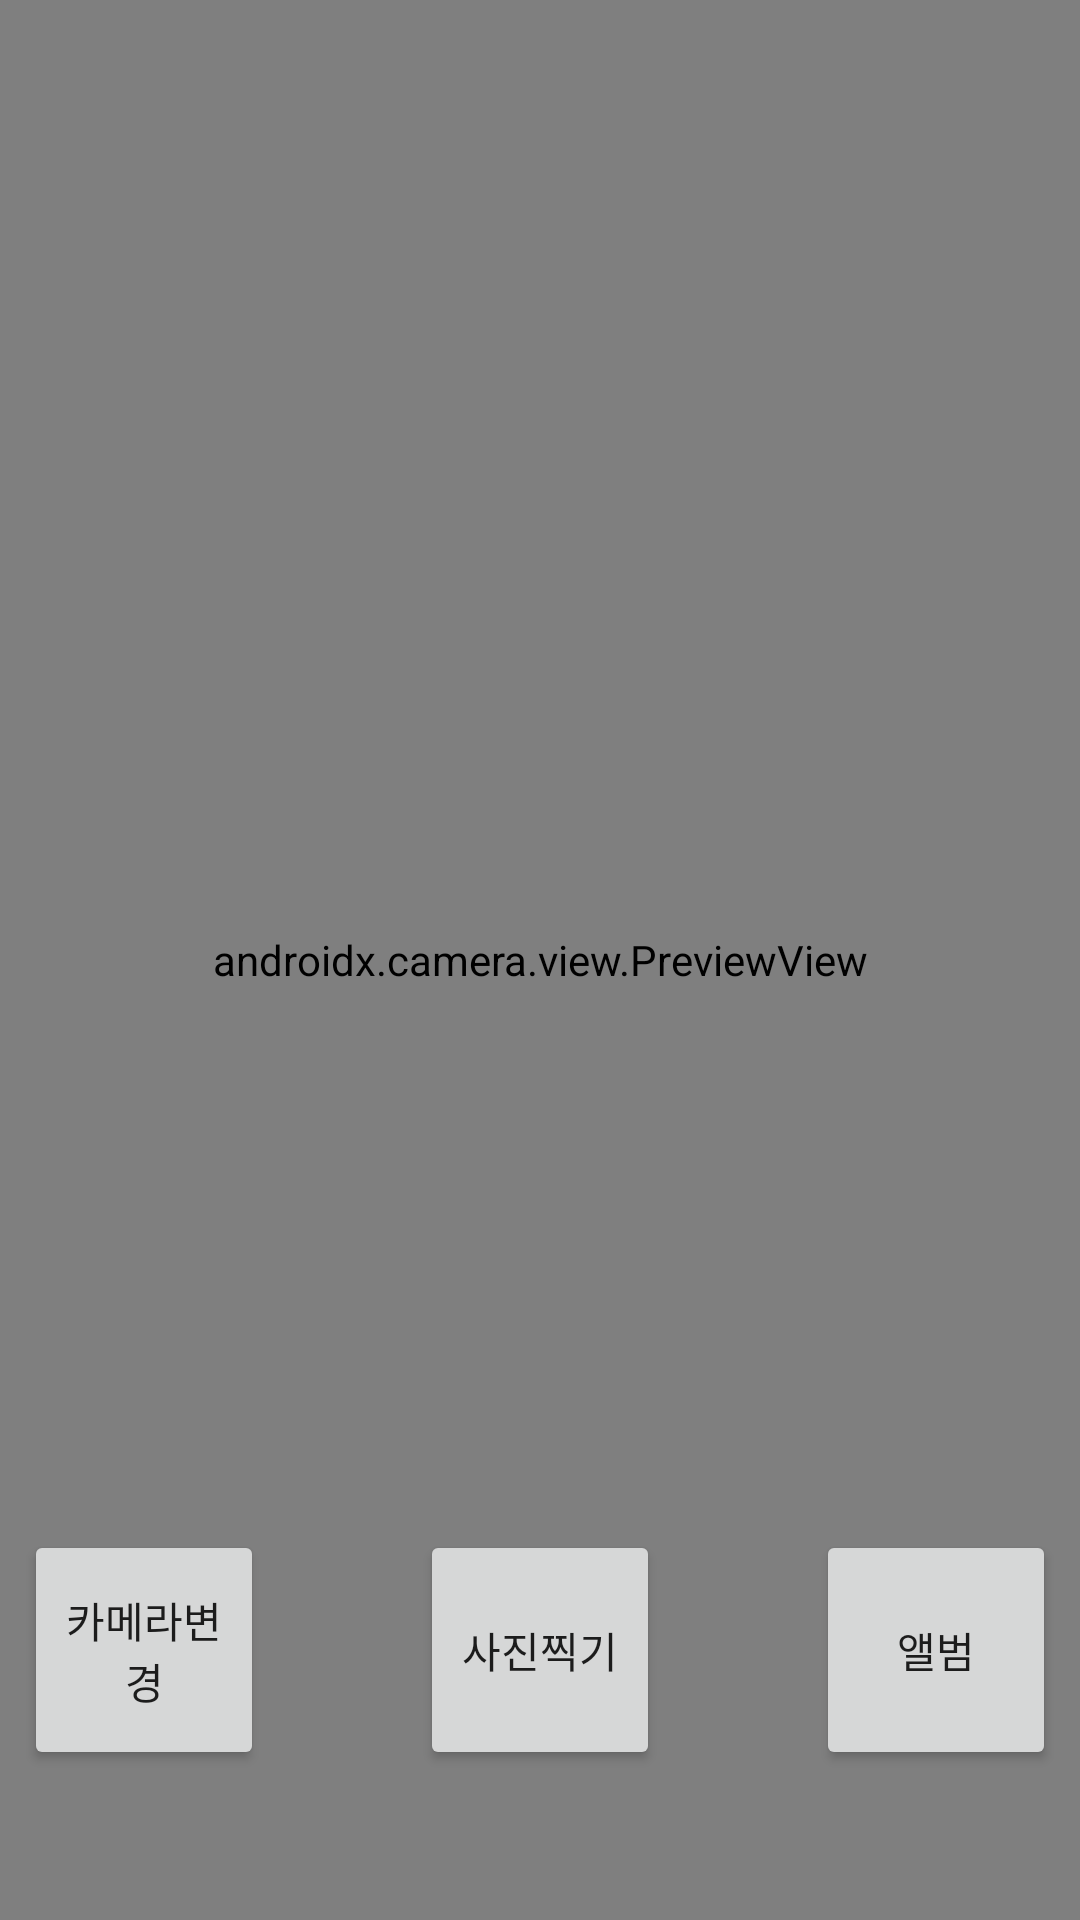

This screen was rendered from an Android layout file. Write that file and the resources it references.
<!-- AndroidManifest.xml: application theme Theme.CameraXApp -->
<!-- res/layout/activity_camera.xml -->
<?xml version="1.0" encoding="utf-8"?>
<layout xmlns:android="http://schemas.android.com/apk/res/android"
    xmlns:app="http://schemas.android.com/apk/res-auto"
    xmlns:tools="http://schemas.android.com/tools">

    <data>

    </data>

    <androidx.constraintlayout.widget.ConstraintLayout
        android:layout_width="match_parent"
        android:layout_height="match_parent"
        tools:ignore="MissingDefaultResource">


        <Button
            android:id="@+id/camera_capture_button"
            android:layout_width="80dp"
            android:layout_height="80dp"
            android:layout_marginBottom="50dp"
            android:elevation="2dp"
            android:scaleType="fitCenter"
            android:text="사진찍기"
            app:layout_constraintBottom_toBottomOf="parent"
            app:layout_constraintEnd_toStartOf="@+id/photo_view_button"
            app:layout_constraintStart_toEndOf="@+id/camera_switch_button" />

        <Button
            android:id="@+id/photo_view_button"
            android:layout_width="80dp"
            android:layout_height="80dp"
            android:layout_marginEnd="8dp"
            android:elevation="2dp"
            android:scaleType="fitCenter"
            android:text="앨범"
            app:layout_constraintBottom_toBottomOf="@+id/camera_capture_button"
            app:layout_constraintEnd_toEndOf="parent"
            app:layout_constraintTop_toTopOf="@+id/camera_capture_button" />

        <Button
            android:id="@+id/camera_switch_button"
            android:layout_width="80dp"
            android:layout_height="80dp"
            android:layout_marginStart="8dp"
            android:elevation="2dp"
            android:scaleType="fitCenter"
            android:text="카메라변경"
            app:layout_constraintBottom_toBottomOf="@+id/camera_capture_button"
            app:layout_constraintStart_toStartOf="parent"
            app:layout_constraintTop_toTopOf="@+id/camera_capture_button" />

        <androidx.camera.view.PreviewView
            android:id="@+id/previewView"
            android:layout_width="match_parent"
            android:layout_height="match_parent"
            app:layout_constraintBottom_toBottomOf="parent"
            app:layout_constraintEnd_toEndOf="parent"
            app:layout_constraintStart_toStartOf="parent"
            app:layout_constraintTop_toTopOf="parent">

        </androidx.camera.view.PreviewView>
    </androidx.constraintlayout.widget.ConstraintLayout>
</layout>
<!-- resources referenced by this layout -->
<resources>
  <style name="Theme.CameraXApp" parent="Theme.MaterialComponents.Light.NoActionBar">
          
          <item name="colorPrimary">@color/purple_500</item>
          <item name="colorPrimaryVariant">@color/purple_700</item>
          <item name="colorOnPrimary">@color/white</item>
          
          <item name="colorSecondary">@color/teal_200</item>
          <item name="colorSecondaryVariant">@color/teal_700</item>
          <item name="colorOnSecondary">@color/black</item>
          
          <item name="android:statusBarColor" tools:targetApi="l">?attr/colorPrimaryVariant</item>
          
      </style>
  <color name="purple_500">#FF6200EE</color>
  <color name="purple_700">#FF3700B3</color>
  <color name="white">#FFFFFFFF</color>
  <color name="teal_200">#FF03DAC5</color>
  <color name="teal_700">#FF018786</color>
  <color name="black">#FF000000</color>
</resources>
